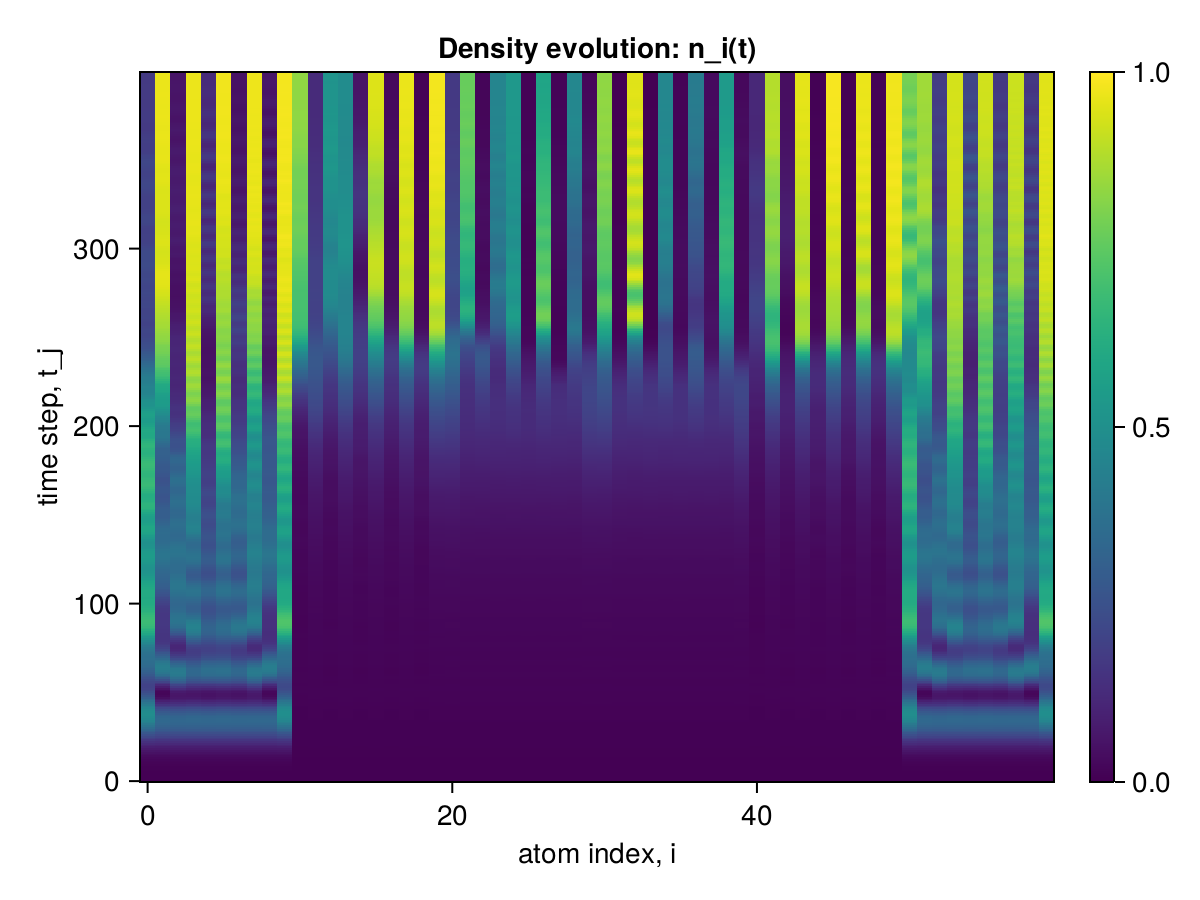

Values plotted in this chart, from the file beside it:
x1, x2, x3, x4, x5, x6, x7, x8, x9, x10, x11, x12, x13, x14, x15, x16, x17, x18, x19, x20, x21, x22, x23, x24
0.0, 0.0, 0.0, 0.0, 0.0, 0.0, 0.0, 0.0, 0.0, 0.0, 0.0, 0.0, 0.0, 0.0, 0.0, 0.0, 0.0, 0.0, 0.0, 0.0, 0.0, 0.0, 0.0, 0.0
2.495832019666633e-6, 2.4958317864642865e-6, 2.4958304507549656e-6, 2.495831784465885e-6, 2.49583045097701e-6, 2.4958317846879297e-6, 2.4958304511990548e-6, 2.4958317849099743e-6, 2.495830453419501e-6, 2.495833353932664e-6, 2.1267354789467063e-6, 2.126734536644914e-6, 2.1267343377484593e-6, 2.126734535035091e-6, 2.1267343380815262e-6, 2.1267345352571354e-6, 2.1267343381925485e-6, 2.12673453547918e-6, 2.1267343400799277e-6, 2.1267356768994716e-6, 2.1267356771770274e-6, 2.126734537699626e-6, 2.1267345359232692e-6, 2.1267345360342915e-6
2.245762221836367e-5, 2.2457587627588982e-5, 2.2457485017224332e-5, 2.2457587408819535e-5, 2.2457485017224332e-5, 2.2457587408819535e-5, 2.2457485017224332e-5, 2.2457587408819535e-5, 2.2457485235383157e-5, 2.245772460984785e-5, 1.6620953763257784e-5, 1.6620892608121274e-5, 1.662086453535494e-5, 1.662089202103534e-5, 1.6620864535465962e-5, 1.6620892021257383e-5, 1.6620864535688007e-5, 1.6620892021479428e-5, 1.6620865122884965e-5, 1.6620981249382272e-5, 1.6620981368786758e-5, 1.6620892846985758e-5, 1.6620892259955333e-5, 1.662089225973329e-5
8.979818497467651e-5, 8.979722017060654e-5, 8.979558357158357e-5, 8.979721498242332e-5, 8.979558357141704e-5, 8.97972149823123e-5, 8.979558357130601e-5, 8.97972149823123e-5, 8.979558871324844e-5, 8.979981636764167e-5, 5.360183600938706e-5, 5.3601051449414516e-5, 5.360028451689702e-5, 5.360102938128941e-5, 5.360028451756316e-5, 5.3601029381400433e-5, 5.360028451734111e-5, 5.36010293807343e-5, 5.360030657552972e-5, 5.360258087533376e-5, 5.36025886955227e-5, 5.360106706975287e-5, 5.3601045001072656e-5, 5.360104500140572e-5
0.0002493, 0.0002493, 0.0002493, 0.0002493, 0.0002493, 0.0002493, 0.0002493, 0.0002493, 0.0002493, 0.0002493, 0.000111, 0.000111, 0.000111, 0.000111, 0.000111, 0.000111, 0.000111, 0.000111, 0.000111, 0.000111, 0.000111, 0.000111, 0.000111, 0.000111
0.0005605, 0.0005604, 0.0005603, 0.0005604, 0.0005603, 0.0005604, 0.0005603, 0.0005604, 0.0005603, 0.0005605, 0.0001716, 0.0001716, 0.0001715, 0.0001716, 0.0001715, 0.0001716, 0.0001715, 0.0001716, 0.0001715, 0.0001716, 0.0001716, 0.0001716, 0.0001716, 0.0001716
0.001098, 0.001097, 0.001097, 0.001097, 0.001097, 0.001097, 0.001097, 0.001097, 0.001097, 0.001098, 0.0002131, 0.0002132, 0.000213, 0.0002132, 0.000213, 0.0002132, 0.000213, 0.0002132, 0.000213, 0.0002133, 0.0002133, 0.0002132, 0.0002132, 0.0002132
0.001949, 0.001948, 0.001948, 0.001948, 0.001948, 0.001948, 0.001948, 0.001948, 0.001948, 0.001949, 0.0002262, 0.0002264, 0.0002259, 0.0002264, 0.0002259, 0.0002264, 0.0002259, 0.0002264, 0.0002259, 0.0002267, 0.0002267, 0.0002265, 0.0002265, 0.0002265
0.003216, 0.003213, 0.003213, 0.003213, 0.003213, 0.003213, 0.003213, 0.003213, 0.003213, 0.003217, 0.0002257, 0.0002262, 0.0002254, 0.0002262, 0.0002254, 0.0002262, 0.0002254, 0.0002262, 0.0002254, 0.0002265, 0.0002265, 0.0002263, 0.0002263, 0.0002263
0.005013, 0.005005, 0.005004, 0.005005, 0.005004, 0.005005, 0.005004, 0.005005, 0.005004, 0.005014, 0.000247, 0.000247, 0.0002467, 0.000247, 0.0002467, 0.000247, 0.0002467, 0.000247, 0.0002468, 0.0002473, 0.0002474, 0.0002472, 0.0002472, 0.0002472
0.007469, 0.007451, 0.007449, 0.00745, 0.007449, 0.00745, 0.007449, 0.00745, 0.007449, 0.00747, 0.0003226, 0.0003223, 0.0003223, 0.0003223, 0.0003223, 0.0003223, 0.0003223, 0.0003223, 0.0003224, 0.0003225, 0.0003227, 0.0003225, 0.0003225, 0.0003225
0.01072, 0.01069, 0.01068, 0.01069, 0.01068, 0.01069, 0.01068, 0.01069, 0.01068, 0.01072, 0.0004576, 0.0004596, 0.0004573, 0.0004596, 0.0004573, 0.0004596, 0.0004573, 0.0004596, 0.0004573, 0.0004599, 0.0004602, 0.00046, 0.00046, 0.00046
0.01492, 0.01485, 0.01485, 0.01485, 0.01485, 0.01485, 0.01485, 0.01485, 0.01485, 0.01492, 0.0006253, 0.0006301, 0.0006243, 0.0006301, 0.0006243, 0.0006301, 0.0006243, 0.0006301, 0.0006245, 0.000631, 0.0006317, 0.0006311, 0.000631, 0.000631
0.02021, 0.02009, 0.02008, 0.02009, 0.02008, 0.02009, 0.02008, 0.02009, 0.02008, 0.02021, 0.0007754, 0.0007818, 0.000773, 0.0007817, 0.0007732, 0.0007816, 0.0007731, 0.0007817, 0.0007737, 0.0007837, 0.0007851, 0.0007835, 0.0007833, 0.0007834
0.02674, 0.02653, 0.02651, 0.02652, 0.02651, 0.02652, 0.02651, 0.02652, 0.02652, 0.02675, 0.0008604, 0.0008711, 0.0008566, 0.0008707, 0.0008567, 0.0008706, 0.0008567, 0.0008706, 0.0008576, 0.0008746, 0.0008769, 0.000874, 0.0008737, 0.0008737
0.03467, 0.0343, 0.03428, 0.03429, 0.03428, 0.03429, 0.03428, 0.03429, 0.03428, 0.03469, 0.0008759, 0.0008935, 0.0008711, 0.0008926, 0.0008711, 0.0008924, 0.0008707, 0.0008926, 0.000871, 0.0008979, 0.0009019, 0.0008988, 0.000898, 0.0008981
0.04416, 0.04354, 0.0435, 0.04352, 0.0435, 0.04352, 0.0435, 0.04352, 0.04352, 0.04418, 0.0008693, 0.0008916, 0.0008643, 0.0008906, 0.0008646, 0.0008909, 0.0008639, 0.0008907, 0.0008632, 0.0008972, 0.0009009, 0.0008991, 0.0008977, 0.000898
0.05534, 0.05436, 0.0543, 0.05433, 0.0543, 0.05433, 0.0543, 0.05433, 0.05433, 0.05537, 0.0009037, 0.0009341, 0.0008982, 0.0009343, 0.0008992, 0.000935, 0.000899, 0.0009349, 0.0008993, 0.0009404, 0.0009452, 0.0009448, 0.0009437, 0.0009445
0.06833, 0.06683, 0.06674, 0.06679, 0.06674, 0.06678, 0.06674, 0.06678, 0.06679, 0.06838, 0.001022, 0.001074, 0.001018, 0.001075, 0.001018, 0.001076, 0.001019, 0.001077, 0.00102, 0.001082, 0.001087, 0.001087, 0.001087, 0.001088
0.08324, 0.08098, 0.08084, 0.08091, 0.08084, 0.0809, 0.08084, 0.0809, 0.08092, 0.0833, 0.001235, 0.001311, 0.001231, 0.001313, 0.00123, 0.001314, 0.001232, 0.001316, 0.001234, 0.001322, 0.001328, 0.001328, 0.001328, 0.001328
0.1001, 0.09678, 0.09657, 0.09666, 0.09658, 0.09666, 0.09658, 0.09665, 0.09669, 0.1002, 0.00149, 0.001586, 0.001477, 0.001587, 0.001479, 0.001588, 0.00148, 0.001591, 0.001483, 0.001601, 0.001613, 0.00161, 0.00161, 0.00161
0.119, 0.1142, 0.1139, 0.114, 0.1139, 0.114, 0.1139, 0.114, 0.114, 0.1191, 0.001688, 0.00181, 0.001663, 0.001812, 0.001666, 0.001812, 0.001665, 0.001814, 0.001667, 0.001834, 0.001849, 0.001843, 0.001844, 0.001844
0.1398, 0.133, 0.1326, 0.1328, 0.1326, 0.1328, 0.1326, 0.1328, 0.1329, 0.14, 0.001765, 0.001926, 0.00174, 0.001923, 0.001737, 0.001924, 0.001735, 0.001927, 0.001736, 0.001957, 0.001982, 0.001974, 0.001972, 0.001973
0.1626, 0.1532, 0.1527, 0.1529, 0.1527, 0.1529, 0.1527, 0.1529, 0.153, 0.1628, 0.001741, 0.001937, 0.00172, 0.001935, 0.001718, 0.001936, 0.001717, 0.001937, 0.001716, 0.001979, 0.002008, 0.001998, 0.001995, 0.001996
0.1872, 0.1745, 0.1737, 0.174, 0.1737, 0.174, 0.1737, 0.174, 0.1742, 0.1875, 0.001691, 0.001928, 0.00167, 0.001928, 0.001672, 0.001929, 0.00167, 0.001927, 0.00167, 0.001976, 0.002007, 0.001998, 0.001996, 0.001997
0.2133, 0.1964, 0.1953, 0.1958, 0.1954, 0.1958, 0.1954, 0.1957, 0.196, 0.2137, 0.001694, 0.002001, 0.001683, 0.002004, 0.001683, 0.002006, 0.001683, 0.002005, 0.001679, 0.002049, 0.002084, 0.002076, 0.002077, 0.002077
0.2407, 0.2185, 0.2171, 0.2178, 0.2173, 0.2178, 0.2173, 0.2176, 0.218, 0.2412, 0.001822, 0.002219, 0.00183, 0.002225, 0.001827, 0.002227, 0.001831, 0.002227, 0.001822, 0.002266, 0.002301, 0.002295, 0.002298, 0.002298
0.2691, 0.2403, 0.2386, 0.2394, 0.2388, 0.2394, 0.2388, 0.2392, 0.2397, 0.2697, 0.002066, 0.002557, 0.002077, 0.002566, 0.00208, 0.002568, 0.002084, 0.002571, 0.00208, 0.002608, 0.002654, 0.002648, 0.002656, 0.002655
0.298, 0.2614, 0.2592, 0.2603, 0.2595, 0.2603, 0.2595, 0.26, 0.2606, 0.2987, 0.002311, 0.002914, 0.002319, 0.002925, 0.002322, 0.002926, 0.002322, 0.002929, 0.002319, 0.002982, 0.003041, 0.003029, 0.003034, 0.003033
0.3269, 0.2811, 0.2784, 0.2798, 0.2788, 0.2798, 0.2788, 0.2794, 0.2801, 0.3279, 0.002447, 0.003175, 0.002468, 0.003183, 0.002463, 0.003186, 0.002461, 0.003187, 0.002453, 0.003268, 0.003347, 0.003332, 0.003334, 0.00333
0.3553, 0.2987, 0.2955, 0.2973, 0.296, 0.2973, 0.296, 0.2967, 0.2975, 0.3566, 0.002453, 0.003275, 0.002489, 0.003288, 0.002487, 0.003286, 0.002479, 0.003284, 0.002474, 0.003398, 0.003498, 0.003477, 0.003475, 0.003478
0.3825, 0.3135, 0.3097, 0.312, 0.3105, 0.312, 0.3105, 0.3112, 0.3121, 0.3841, 0.002359, 0.003265, 0.002414, 0.003279, 0.002415, 0.003277, 0.002409, 0.00327, 0.002397, 0.003408, 0.003514, 0.003491, 0.003484, 0.003486
0.4079, 0.325, 0.3205, 0.3234, 0.3215, 0.3233, 0.3215, 0.3224, 0.3233, 0.4098, 0.002251, 0.003267, 0.002364, 0.00329, 0.002362, 0.003283, 0.002362, 0.00328, 0.002337, 0.003411, 0.003517, 0.003497, 0.003495, 0.003502
0.4308, 0.3324, 0.3274, 0.3309, 0.3286, 0.3308, 0.3286, 0.3296, 0.3304, 0.4332, 0.002274, 0.003416, 0.002477, 0.00344, 0.002472, 0.00343, 0.002479, 0.003432, 0.002445, 0.003548, 0.003636, 0.003621, 0.003617, 0.003624
0.4505, 0.3354, 0.3298, 0.334, 0.3313, 0.3339, 0.3314, 0.3324, 0.3331, 0.4534, 0.002473, 0.003747, 0.002757, 0.003777, 0.00276, 0.003776, 0.002769, 0.003786, 0.00274, 0.003874, 0.003953, 0.003939, 0.003947, 0.003945
0.4665, 0.3336, 0.3275, 0.3324, 0.3292, 0.3323, 0.3294, 0.3305, 0.3309, 0.4701, 0.002743, 0.004197, 0.003114, 0.004233, 0.003107, 0.004236, 0.003112, 0.004245, 0.00308, 0.004333, 0.004419, 0.004402, 0.004407, 0.004408
0.4782, 0.3266, 0.3201, 0.3258, 0.3221, 0.3256, 0.3223, 0.3235, 0.3236, 0.4825, 0.002969, 0.004605, 0.003434, 0.004652, 0.003416, 0.004672, 0.003419, 0.004675, 0.003378, 0.004792, 0.0049, 0.00487, 0.004874, 0.004866
0.4851, 0.3142, 0.3076, 0.3141, 0.3098, 0.3138, 0.31, 0.3114, 0.311, 0.4901, 0.003097, 0.00486, 0.003631, 0.004927, 0.003617, 0.004939, 0.00361, 0.004932, 0.003564, 0.005099, 0.005248, 0.005208, 0.005205, 0.005205
0.4867, 0.2967, 0.2901, 0.2973, 0.2924, 0.2969, 0.2928, 0.2944, 0.2932, 0.4927, 0.003094, 0.004933, 0.003696, 0.005021, 0.003688, 0.005017, 0.003674, 0.005002, 0.003617, 0.00522, 0.005386, 0.005331, 0.005317, 0.005324
0.483, 0.2743, 0.268, 0.2759, 0.2705, 0.2755, 0.2709, 0.2728, 0.2706, 0.49, 0.003046, 0.004933, 0.003776, 0.005031, 0.00376, 0.005017, 0.003756, 0.00501, 0.003688, 0.005227, 0.005387, 0.005327, 0.005319, 0.005324
0.4739, 0.2478, 0.2423, 0.2506, 0.2446, 0.2501, 0.2451, 0.2474, 0.244, 0.4821, 0.003151, 0.005033, 0.004047, 0.00513, 0.004029, 0.005098, 0.00403, 0.005101, 0.003963, 0.005286, 0.0054, 0.005348, 0.005338, 0.005354
0.4598, 0.2177, 0.2136, 0.2223, 0.2157, 0.2216, 0.2163, 0.2191, 0.214, 0.4693, 0.003493, 0.005331, 0.004545, 0.005418, 0.004534, 0.005412, 0.004547, 0.005431, 0.004496, 0.005541, 0.005595, 0.005549, 0.005557, 0.005561
0.4409, 0.1852, 0.1831, 0.1919, 0.1847, 0.191, 0.1854, 0.189, 0.1817, 0.4517, 0.003977, 0.005838, 0.005208, 0.005922, 0.005187, 0.005929, 0.005195, 0.005949, 0.00515, 0.006007, 0.006028, 0.005996, 0.006007, 0.006011
0.4178, 0.1515, 0.1524, 0.1608, 0.1531, 0.1598, 0.1539, 0.1584, 0.1482, 0.4302, 0.004487, 0.006393, 0.005874, 0.006494, 0.005845, 0.006527, 0.00585, 0.006535, 0.0058, 0.006593, 0.006611, 0.006569, 0.006578, 0.006574
0.3914, 0.1179, 0.1229, 0.1306, 0.1225, 0.1295, 0.1235, 0.1291, 0.1153, 0.4054, 0.0049, 0.006835, 0.006369, 0.006975, 0.006343, 0.007004, 0.006334, 0.007001, 0.006292, 0.0071, 0.007163, 0.007104, 0.007106, 0.007101
0.3628, 0.08637, 0.09669, 0.1032, 0.09475, 0.1019, 0.09581, 0.1029, 0.08448, 0.3783, 0.005119, 0.007062, 0.006625, 0.007241, 0.006598, 0.00724, 0.006576, 0.00722, 0.006537, 0.00741, 0.007505, 0.007413, 0.007394, 0.007401
0.333, 0.05845, 0.07552, 0.0803, 0.07157, 0.07889, 0.07271, 0.08175, 0.05754, 0.3502, 0.005234, 0.007116, 0.006754, 0.007307, 0.006736, 0.007294, 0.00672, 0.007285, 0.006701, 0.00751, 0.007607, 0.007486, 0.007468, 0.00747
0.3034, 0.03588, 0.06116, 0.0635, 0.05464, 0.06203, 0.05582, 0.06727, 0.03611, 0.3222, 0.00547, 0.007177, 0.006956, 0.007344, 0.006954, 0.007302, 0.006936, 0.007308, 0.006967, 0.007523, 0.007579, 0.007456, 0.007435, 0.00745
0.2752, 0.02027, 0.05514, 0.05426, 0.04544, 0.05281, 0.04657, 0.06103, 0.02177, 0.2955, 0.005939, 0.007392, 0.007346, 0.007509, 0.007366, 0.007498, 0.007372, 0.00753, 0.007476, 0.007661, 0.007635, 0.007524, 0.007521, 0.007526
0.2497, 0.01312, 0.05866, 0.05367, 0.04511, 0.05237, 0.04607, 0.06422, 0.01595, 0.2714, 0.006607, 0.007855, 0.007918, 0.007928, 0.007961, 0.007933, 0.007967, 0.007983, 0.008145, 0.008018, 0.007947, 0.007871, 0.007883, 0.007886
0.228, 0.01558, 0.07233, 0.06223, 0.05423, 0.06132, 0.05485, 0.07744, 0.01978, 0.2509, 0.007337, 0.008457, 0.008479, 0.008511, 0.008549, 0.008553, 0.008548, 0.00859, 0.008783, 0.008604, 0.008521, 0.008455, 0.008472, 0.008468
0.2115, 0.02791, 0.09548, 0.07936, 0.07225, 0.07912, 0.07231, 0.1001, 0.03341, 0.2352, 0.007811, 0.008943, 0.008717, 0.00901, 0.00881, 0.00907, 0.008797, 0.009098, 0.009109, 0.009157, 0.009135, 0.009056, 0.009072, 0.00906
0.2005, 0.04955, 0.1268, 0.1038, 0.09795, 0.1046, 0.09714, 0.1308, 0.05615, 0.2248, 0.007831, 0.009071, 0.008447, 0.009165, 0.008566, 0.009198, 0.00853, 0.009199, 0.008897, 0.009408, 0.009467, 0.009341, 0.009334, 0.009333
0.1954, 0.07943, 0.1644, 0.1339, 0.1297, 0.1361, 0.1276, 0.1678, 0.08686, 0.2198, 0.007523, 0.008818, 0.007763, 0.008912, 0.007919, 0.008939, 0.007902, 0.008943, 0.008283, 0.009277, 0.009398, 0.009214, 0.009195, 0.009192
0.1959, 0.1161, 0.2061, 0.1676, 0.1655, 0.1717, 0.1618, 0.2089, 0.124, 0.2201, 0.007139, 0.008427, 0.007001, 0.008488, 0.007178, 0.00848, 0.007177, 0.008496, 0.007559, 0.00889, 0.009042, 0.008842, 0.008812, 0.008824
0.2017, 0.1576, 0.2494, 0.2027, 0.2033, 0.2092, 0.1974, 0.2514, 0.1658, 0.2253, 0.006949, 0.008189, 0.006487, 0.008189, 0.006719, 0.008192, 0.006744, 0.008224, 0.007098, 0.008581, 0.008698, 0.008516, 0.008489, 0.008505
0.2118, 0.2019, 0.2914, 0.2369, 0.2406, 0.2463, 0.2322, 0.2929, 0.21, 0.2344, 0.007145, 0.008322, 0.006376, 0.008259, 0.006696, 0.008281, 0.006733, 0.008332, 0.007009, 0.008567, 0.008653, 0.008539, 0.008532, 0.008546
0.2254, 0.2466, 0.3297, 0.268, 0.2755, 0.281, 0.264, 0.3306, 0.2543, 0.2467, 0.007587, 0.008792, 0.00654, 0.008693, 0.006924, 0.008743, 0.006982, 0.008786, 0.007133, 0.008939, 0.009007, 0.008949, 0.008956, 0.00897
0.2414, 0.2895, 0.3622, 0.2944, 0.3059, 0.3113, 0.2911, 0.3626, 0.2966, 0.2611, 0.007927, 0.009356, 0.006715, 0.009257, 0.007117, 0.009347, 0.0072, 0.009378, 0.007271, 0.00952, 0.009636, 0.009591, 0.009615, 0.00961
0.2587, 0.3286, 0.3871, 0.315, 0.3307, 0.3359, 0.3122, 0.3873, 0.3349, 0.2766, 0.007958, 0.009736, 0.006669, 0.009666, 0.00708, 0.00975, 0.007159, 0.009743, 0.007151, 0.01002, 0.01025, 0.01016, 0.01017, 0.01017
... 340 more rows
